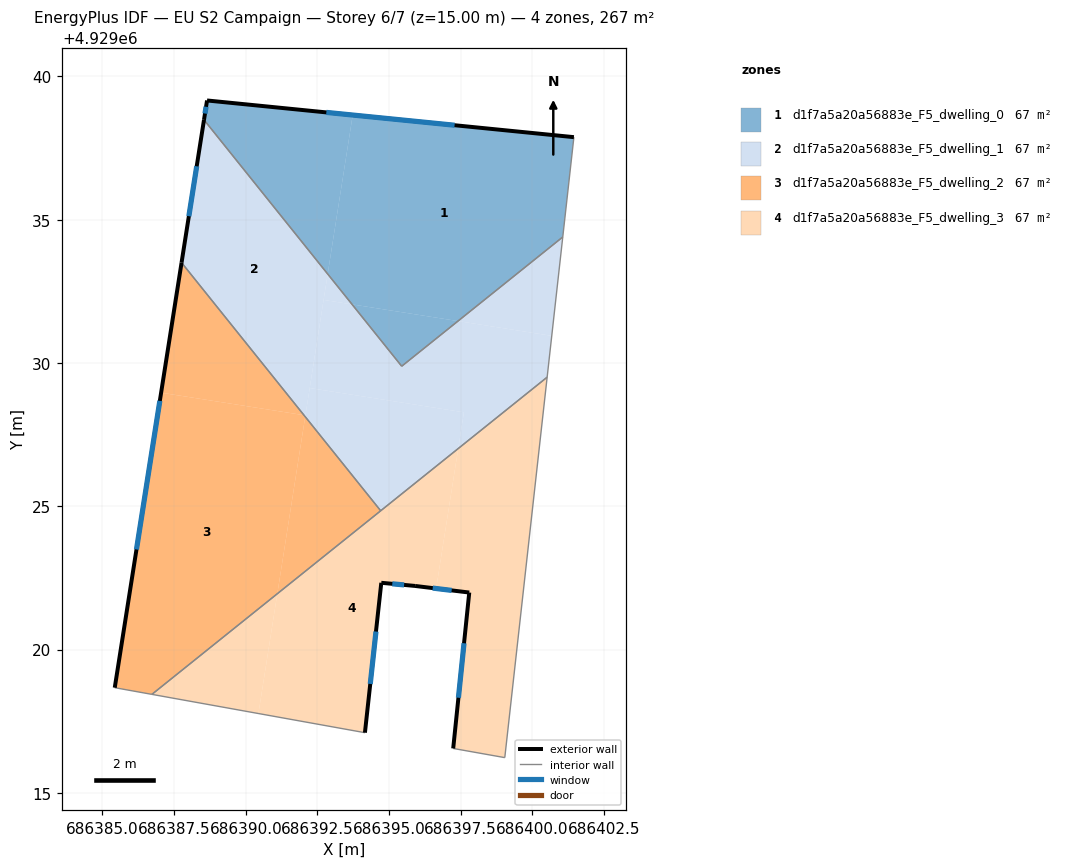
=== STOREY PLAN SPEC (per zone: floor XY polygon, exterior-wall plan segments, windows/doors) ===
zone 1: d1f7a5a20a56883e_F5_dwelling_0  (66.7 m²)
  floor: (686401.45, 4929037.88) (686401.06, 4929034.40) (686397.40, 4929031.46) (686393.71, 4929032.05) (686392.86, 4929033.11) (686393.73, 4929038.65)
  floor: (686393.73, 4929038.65) (686392.86, 4929033.11) (686388.54, 4929038.48) (686388.65, 4929039.16)
  floor: (686397.40, 4929031.46) (686395.44, 4929029.89) (686393.71, 4929032.05)
  exterior wall: (686388.65, 4929039.16) – (686388.54, 4929038.48)  [0.7 m]
    window: (686388.61, 4929038.94) – (686388.58, 4929038.70)  [0.3 m²]
  exterior wall: (686401.45, 4929037.88) – (686388.65, 4929039.16)  [12.9 m]
    window: (686397.29, 4929038.30) – (686392.81, 4929038.74)  [4.7 m²]
  interior walls: 3
zone 2: d1f7a5a20a56883e_F5_dwelling_1  (66.7 m²)
  floor: (686388.54, 4929038.48) (686392.86, 4929033.11) (686392.08, 4929028.17) (686392.03, 4929028.18) (686387.76, 4929033.50)
  floor: (686397.61, 4929028.28) (686397.41, 4929027.01) (686394.71, 4929024.84) (686392.07, 4929028.13) (686392.23, 4929029.13)
  floor: (686392.86, 4929033.11) (686393.71, 4929032.05) (686392.72, 4929032.20)
  floor: (686400.68, 4929030.95) (686400.52, 4929029.50) (686397.41, 4929027.01) (686397.61, 4929028.28) (686392.23, 4929029.13) (686392.72, 4929032.20) (686393.71, 4929032.05) (686395.44, 4929029.89) (686397.40, 4929031.46)
  floor: (686401.06, 4929034.40) (686400.68, 4929030.95) (686397.40, 4929031.46)
  exterior wall: (686388.54, 4929038.48) – (686387.76, 4929033.50)  [5.0 m]
    window: (686388.29, 4929036.86) – (686388.01, 4929035.12)  [1.8 m²]
  interior walls: 5
zone 3: d1f7a5a20a56883e_F5_dwelling_2  (66.7 m²)
  floor: (686392.03, 4929028.18) (686392.07, 4929028.13) (686391.10, 4929021.95) (686386.72, 4929018.44) (686385.43, 4929018.67) (686387.05, 4929028.96)
  floor: (686387.76, 4929033.50) (686392.03, 4929028.18) (686387.05, 4929028.96)
  floor: (686392.07, 4929028.13) (686394.71, 4929024.84) (686391.10, 4929021.95)
  exterior wall: (686387.76, 4929033.50) – (686385.43, 4929018.67)  [15.0 m]
    window: (686387.00, 4929028.68) – (686386.19, 4929023.49)  [5.5 m²]
  interior walls: 3
zone 4: d1f7a5a20a56883e_F5_dwelling_3  (66.7 m²)
  floor: (686397.41, 4929027.01) (686396.64, 4929022.13) (686395.91, 4929022.22) (686394.73, 4929022.33) (686394.16, 4929017.10) (686390.44, 4929017.77) (686391.10, 4929021.95)
  floor: (686400.52, 4929029.50) (686399.04, 4929016.23) (686397.24, 4929016.55) (686397.80, 4929021.99) (686396.64, 4929022.13) (686397.41, 4929027.01)
  floor: (686391.10, 4929021.95) (686390.44, 4929017.77) (686386.72, 4929018.44)
  exterior wall: (686394.16, 4929017.10) – (686394.73, 4929022.33)  [5.3 m]
    window: (686394.34, 4929018.80) – (686394.54, 4929020.63)  [1.9 m²]
  exterior wall: (686397.80, 4929021.99) – (686397.24, 4929016.55)  [5.5 m]
    window: (686397.62, 4929020.22) – (686397.42, 4929018.32)  [2.0 m²]
  exterior wall: (686395.91, 4929022.22) – (686397.80, 4929021.99)  [1.9 m]
    window: (686396.52, 4929022.15) – (686397.18, 4929022.07)  [0.7 m²]
  exterior wall: (686394.73, 4929022.33) – (686395.91, 4929022.22)  [1.2 m]
    window: (686395.11, 4929022.30) – (686395.53, 4929022.26)  [0.4 m²]
  interior walls: 5

=== DERIVED (storey summary) ===
Building: EU S2 Campaign
Storey: 6 of 7  (floor level z = 15.00 m)
Storey gross floor area: 266.8 m²
Zones on this storey: 4
  - d1f7a5a20a56883e_F5_dwelling_0: floor 66.7 m²; exterior wall 13.5 m (40.6 m²); 2 window(s) 5.0 m²; WWR 12.2%
  - d1f7a5a20a56883e_F5_dwelling_1: floor 66.7 m²; exterior wall 5.0 m (15.1 m²); 1 window(s) 1.8 m²; WWR 12.2%
  - d1f7a5a20a56883e_F5_dwelling_2: floor 66.7 m²; exterior wall 15.0 m (45.0 m²); 1 window(s) 5.5 m²; WWR 12.2%
  - d1f7a5a20a56883e_F5_dwelling_3: floor 66.7 m²; exterior wall 13.8 m (41.5 m²); 4 window(s) 5.1 m²; WWR 12.2%
Zone adjacency (shared interzone walls):
  - d1f7a5a20a56883e_F5_dwelling_0 ↔ d1f7a5a20a56883e_F5_dwelling_1
  - d1f7a5a20a56883e_F5_dwelling_1 ↔ d1f7a5a20a56883e_F5_dwelling_2
  - d1f7a5a20a56883e_F5_dwelling_1 ↔ d1f7a5a20a56883e_F5_dwelling_3
  - d1f7a5a20a56883e_F5_dwelling_2 ↔ d1f7a5a20a56883e_F5_dwelling_3